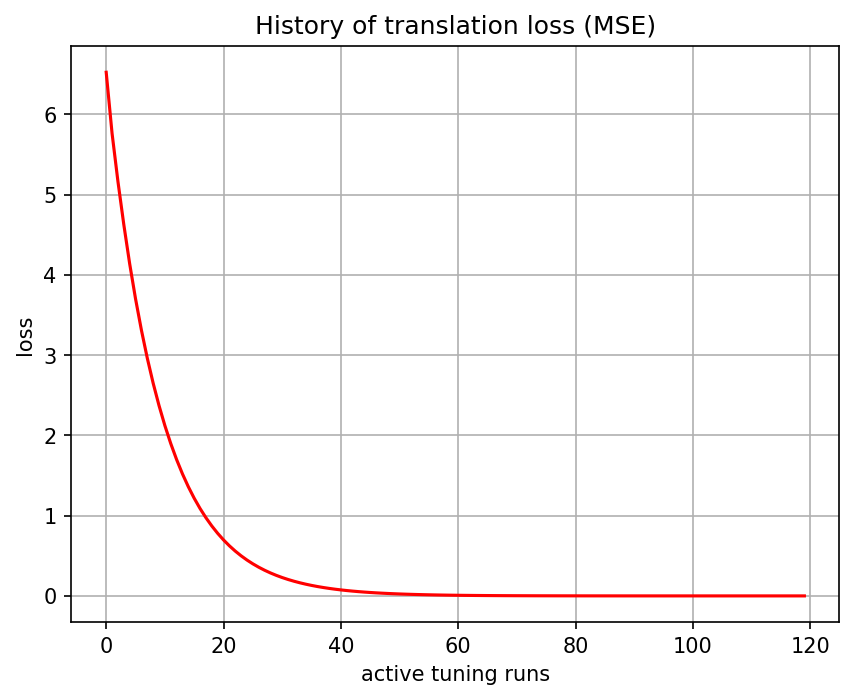

The data file committed next to this chart (first rows):
, 0
0, 6.524
1, 5.762
2, 5.163
3, 4.626
4, 4.138
5, 3.702
6, 3.312
7, 2.963
8, 2.651
9, 2.372
10, 2.122
11, 1.899
12, 1.699
13, 1.52
14, 1.36
15, 1.217
16, 1.088
17, 0.9738
18, 0.8712
19, 0.7794
20, 0.6973
21, 0.6238
22, 0.5581
23, 0.4992
24, 0.4466
25, 0.3995
26, 0.3573
27, 0.3196
28, 0.2859
29, 0.2557
30, 0.2287
31, 0.2045
32, 0.1829
33, 0.1636
34, 0.1463
35, 0.1308
36, 0.1169
37, 0.1045
38, 0.09347
39, 0.08355
40, 0.07468
41, 0.06675
42, 0.05965
43, 0.0533
44, 0.04762
45, 0.04255
46, 0.03801
47, 0.03395
48, 0.03032
49, 0.02708
50, 0.02418
51, 0.02158
52, 0.01926
53, 0.01719
54, 0.01533
55, 0.01367
56, 0.01219
57, 0.01087
58, 0.009682
59, 0.008625
... 60 more rows
